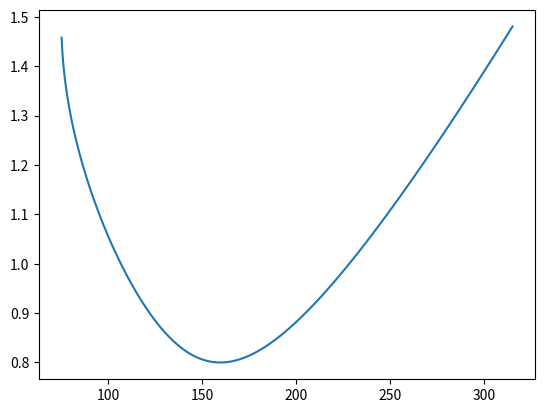

Write the Python code that produced this figure.
import numpy as np
import math
import cmath
import matplotlib.pyplot as plt



Vb = 2300;
Sb = 750e3;
Zb = Vb**2/Sb;
Xs = 7.75/Zb;
P = 600e3/Sb;
Vt = 1
AF = 120


theta = np.arange(1 , -1 , -0.01)
PF_theta = []
Eaf = []
Eaf_andaze = []
Ia = []
Ia_dekarti = []
Eaf_abs = []
If = []
theta_2 = []

for i in range(len(theta)):
    theta_2.append(theta[i] - 0.0000000e-01)
    PF_theta.append(math.acos(0.8)*theta_2[i])
    Ia.append(P/(Vt * math.cos(theta_2[i])))
    Ia_dekarti.append(cmath.rect(Ia[i],math.acos(theta_2[i])))
    Eaf.append(Vt + Xs*Ia_dekarti[i])
    Eaf_abs.append(math.sqrt((Eaf[i].real**2) + (Eaf[i].imag**2)))
    If.append(Eaf_abs[i] * AF)

#plot
plt.plot(If,Ia)
plt.show()




